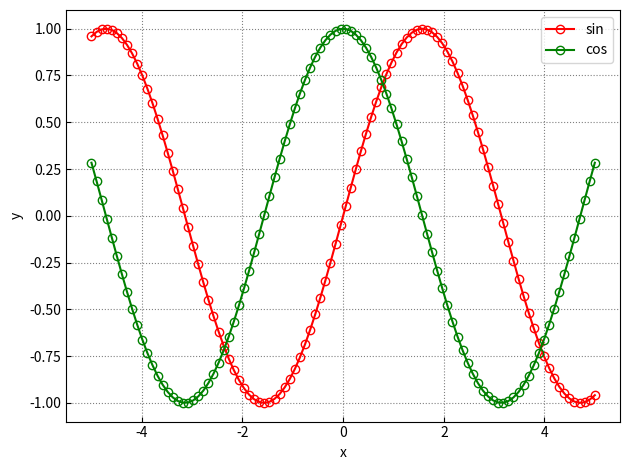

Generate this figure with matplotlib:
'matplotlib 相关'

import numpy as np
import matplotlib.pyplot as plt
import matplotlib.cm as cm
from matplotlib import font_manager
import pandas as pd

plt.rcParams['xtick.direction'] = 'in' #将tick放入内内侧
plt.rcParams['ytick.direction'] = 'in'

def setup_paper_figure():
    '论文绘图样式'
    plt.rc('font',family='Times New Roman')
    plt.rcParams['mathtext.fontset'] = 'custom'
    plt.rcParams['mathtext.rm'] = 'Times New Roman'
    plt.rcParams['mathtext.it'] = 'Times New Roman:italic'
    plt.rcParams['mathtext.bf'] = 'Times New Roman:bold'

mp_colors=['r','g','b','m','c','y',
        'orange','lime','forestgreen','slategrey','royalblue',
        'pink','magenta','blueviolet',
        'coral','olive','cadetblue','lightskyblue','darkseagreen',
        'navy','thistle','darkcyan',]

mp_linestyles = ['-','--',':','-.']
mp_markers_filled = {'o','v','^','<','>'}
mp_markers = ['o','v','^','<','>','x','+']

def get_session_value(session:dict,values:list,key):
    '返回 key 对应的唯一值'
    try:
        return session[key]
    except KeyError:
        pass
    i = len(session)
    i %= len(values)
    ans = values[i]
    session[key] = ans
    return ans

GLB_SESSION = {}

def get_session_color(key,session=GLB_SESSION)->str:
    return get_session_value(session.setdefault('color',{}),mp_colors,key)

def get_session_linestyle(key,session=GLB_SESSION)->str:
    return get_session_value(session.setdefault('linestyle',{}),mp_linestyles,key)

def get_session_marker(key,session=GLB_SESSION)->str:
    return get_session_value(session.setdefault('marker',{}),mp_markers,key)

def plot_fin(show=True,tight=True):
    plt.grid(True,which='major',linestyle=':',color='gray')
    plt.grid(True,which='minor',linestyle=':',color=(0.7,0.7,0.7))
    if tight:plt.tight_layout()
    if show:plt.show()

def plot(*a,
    xlabel=None,ylabel=None,label=None,
    color=None,linestyle=None,marker=None,
    color_key=None,linestyle_key=None,marker_key=None,
    **k):
    color_key = color_key or label
    color = color or get_session_color(color_key)
    if linestyle is None:
        if linestyle_key is not None:
            linestyle = get_session_linestyle(linestyle_key)
        else:
            linestyle = '-'
    if marker is None:
        if marker_key is not None:
            marker = get_session_marker(marker_key)
        else:
            marker = 'o'
    if marker == 'none':
        marker = None
    ka = dict(linestyle=linestyle,marker=marker,color=color,label=label)
    if marker in mp_markers_filled:
        ka['markerfacecolor'] = 'none'
    k.update(ka)
    plt.plot(*a,**k)
    if xlabel:plt.xlabel(xlabel)
    if ylabel:plt.ylabel(ylabel)

def plot_df(df,xkey:str,ykey:str,**k):
    '绘制 df 中的数据，df 为字典构成的列表'
    df = pd.DataFrame(df)
    x = np.asarray(df[xkey])
    y = np.asarray(df[ykey])
    k.setdefault('xlabel',xkey)
    k.setdefault('ylabel',ykey)
    plot(x,y,**k)

def _test():
    x = np.linspace(-5,5,100)
    for func in ('sin','cos'):
        f = getattr(np,func)
        y = f(x)
        plot(x,y,label=func,xlabel='x',ylabel='y')
    plt.legend()
    plot_fin()

if __name__ == '__main__':
    _test()
